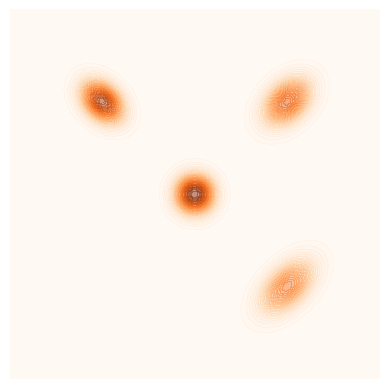

Here is the Python script that generated this plot: (Note: this script raises an exception after producing the figure.)
import numpy as np
import matplotlib.pyplot as plt
from scipy.stats import multivariate_normal
from matplotlib.animation import FuncAnimation

mean_val = 5
bound_lim = 2*mean_val

modes = [
    {"mean": np.array([0, 0]), "cov": np.array([[0.5, 0], [0, 0.5]])},
    {"mean": np.array([mean_val, mean_val]), "cov": np.array([[0.8, 0.3], [0.3, 0.8]])},
    {"mean": np.array([-mean_val, mean_val]), "cov": np.array([[0.6, -0.2], [-0.2, 0.6]])},
    {"mean": np.array([mean_val, -mean_val]), "cov": np.array([[1.0, 0.5], [0.5, 1.0]])}
]

# modes = [
#     {"mean": np.array([0, 0]), "cov": np.array([[0.8, 0.0], [0.0, 0.8]])},
#     {"mean": np.array([mean_val, mean_val]), "cov": np.array([[0.8, 0.0], [0.0, 0.8]])},
#     {"mean": np.array([-mean_val, mean_val]), "cov": np.array([[0.8, 0.0], [0.0, 0.8]])},
#     {"mean": np.array([mean_val, -mean_val]), "cov": np.array([[0.8, 0.0], [0.0, 0.8]])},
# ]

# print(modes[2]["cov"].shape)


# Gradient of the log-probability density function
def grad_log_density(position):
    grad = np.zeros(2)
    total_density = sum(multivariate_normal(mean=mode["mean"], cov=mode["cov"]).pdf(position) for mode in modes)
    
    for mode in modes:
        mean = mode["mean"]
        cov = mode["cov"]
        cov_inv = np.linalg.inv(mode["cov"])
        density = multivariate_normal(mean=mean, cov=mode["cov"]).pdf(position)
        grad += np.dot(cov_inv, -(position - mean)) * density
    
    if total_density:
        return grad / total_density
    else:
        print(grad, cov_inv, total_density, position)
        return 0.1



# Langevin Monte Carlo sampling function
def langevin_monte_carlo(n_samples, step_size, start_point):
    samples = [start_point]
    for _ in range(n_samples - 1):
        x = samples[-1]
        grad = grad_log_density(x)
        proposal = x + 0.5 * step_size * grad + np.sqrt(step_size) * np.random.normal(size=2)
        samples.append(proposal)
    return np.array(samples)


# Parameters
n_samples = 10000
step_size = 1
start_point = np.array([0.0, 0.0])

# Run the sampler
samples = langevin_monte_carlo(n_samples, step_size, start_point)

# Plotting
x, y = np.mgrid[-bound_lim:bound_lim:100j, -bound_lim:bound_lim:100j]
pos = np.dstack((x, y))
# Calculate the probability density for each mode and sum them up
target = np.zeros(x.shape)
for mode in modes:
    rv = multivariate_normal(mean=mode["mean"], cov=mode["cov"])
    target += rv.pdf(pos)


# Plotting
# plt.figure(figsize=(10, 10))
# Plot the multimodal distribution as a contour or heatmap
# plt.contourf(x, y, target, levels=50, cmap='Blues', alpha=0.5)
# Plot the result
fig, ax = plt.subplots()
ax.contourf(x, y, target, levels=50, cmap='Oranges', alpha=0.5)
ax.set_xlim([-bound_lim, bound_lim])
ax.set_ylim([-bound_lim, bound_lim])
ax.set_aspect('equal')


# Hide axes, ticks, and labels
ax.set_xticks([])
ax.set_yticks([])
ax.set_xticklabels([])
ax.set_yticklabels([])
ax.spines['top'].set_visible(False)
ax.spines['right'].set_visible(False)
ax.spines['bottom'].set_visible(False)
ax.spines['left'].set_visible(False)

# To animate the brownian motion
line, = ax.plot([], [], 'y-', label='Brownian motion')
dot, = ax.plot([], [], 'ro')
# dot, = ax.scatter(positions[:, 0], positions[:, 1], color = 'green', s=10)


# Initialization function
def init():
    line.set_data([], [])
    dot.set_data([], [])
    return line, dot


# Update function for animation
def update(frame):
    line.set_data(samples[:frame,0], samples[:frame,1])
    dot.set_data(samples[frame,0], samples[frame,1])
    return line, dot



# Create animation
ani = FuncAnimation(fig, update, frames=n_samples, init_func=init, blit=True, interval=2)
ani.save(filename="langevin_multimodal_gaussian_anisotropic.mp4", writer="ffmpeg")


# Plot the ULA samples
# ax.scatter(samples[:, 0], samples[:, 1], c=np.arange(len(samples)), cmap='viridis', s=5)
# plt.colorbar(label="Sample Index")
# plt.title("Samples from Multimodal Gaussian Distribution Using ULA with Domain Constraints")
# plt.xlabel("X position")
# plt.ylabel("Y position")
# plt.grid()
plt.savefig('mala_multimodal.pdf',bbox_inches='tight')
plt.show()